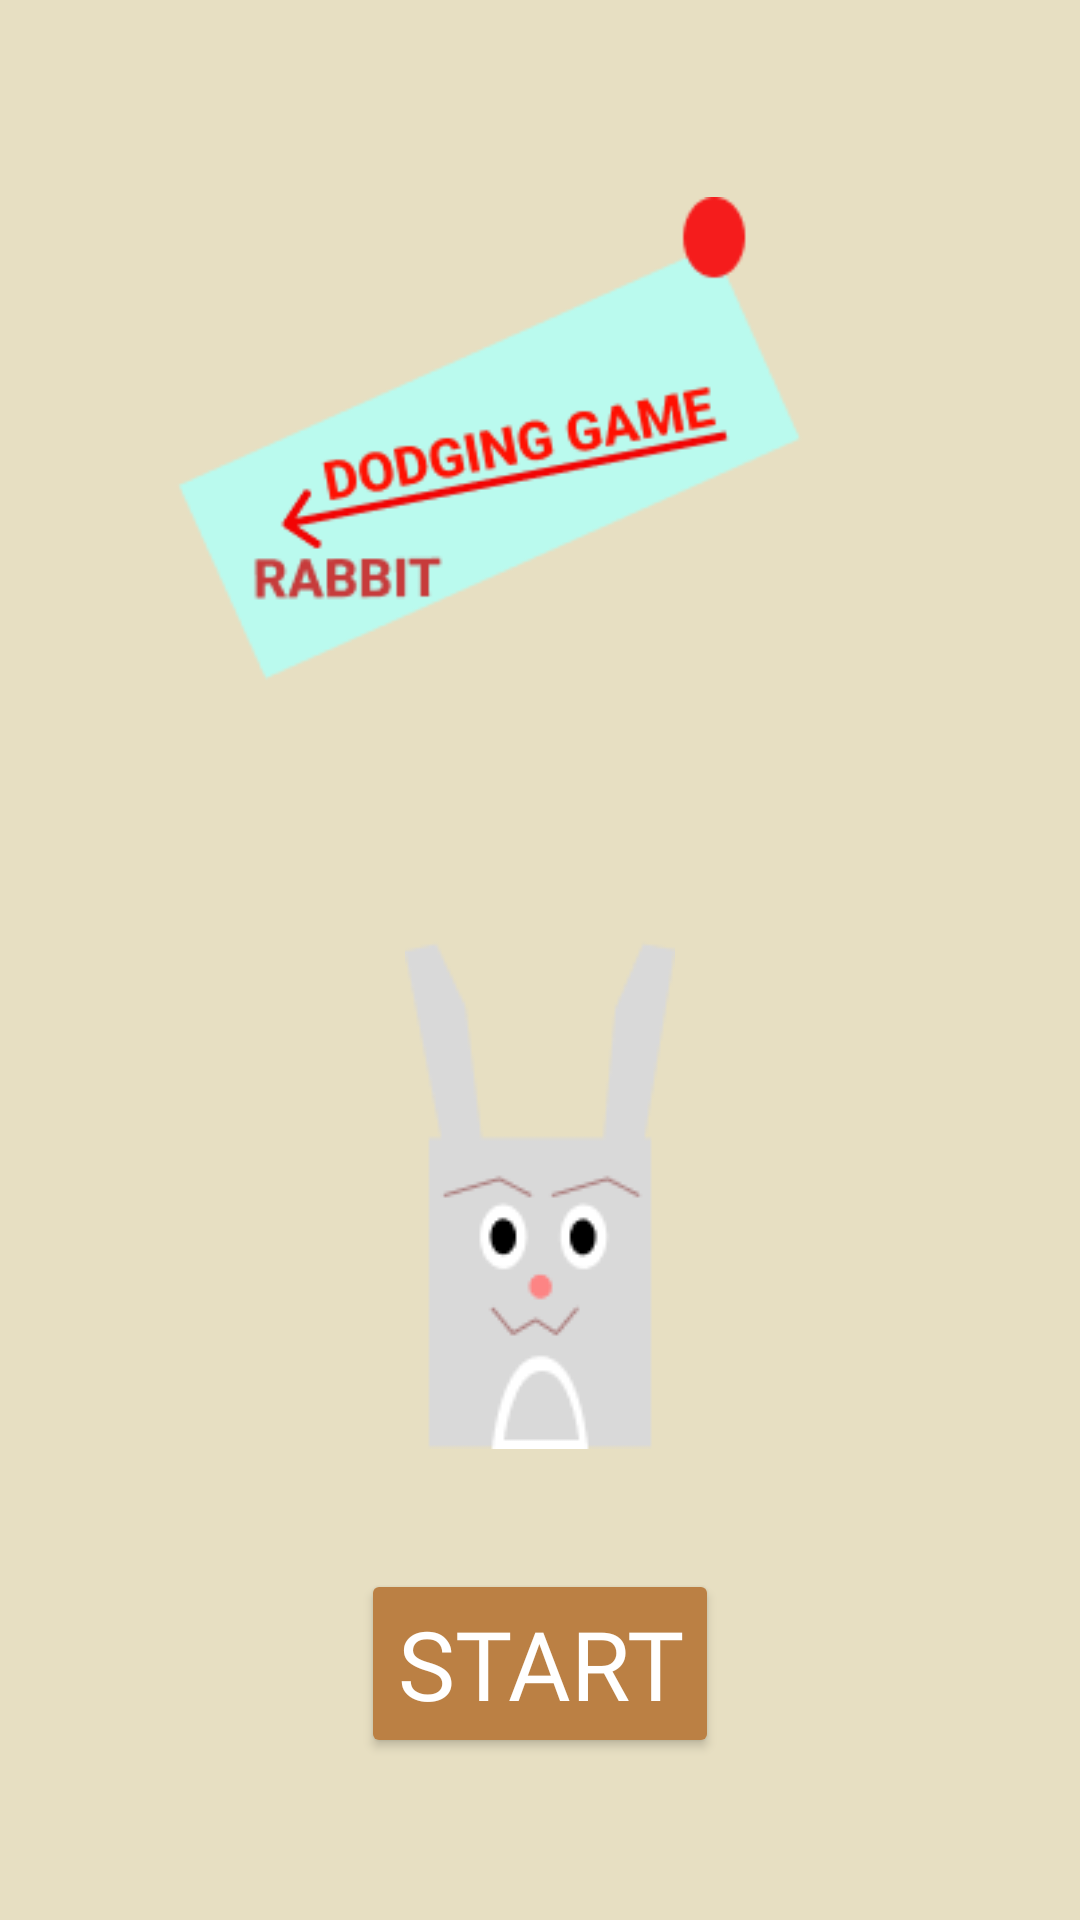

The Android layout XML behind this screen, and the referenced resources:
<!-- AndroidManifest.xml: application theme Theme.DodgingGameRabbit -->
<!-- res/layout/activity_main.xml -->
<?xml version="1.0" encoding="utf-8"?>
<LinearLayout xmlns:android="http://schemas.android.com/apk/res/android"
    xmlns:app="http://schemas.android.com/apk/res-auto"
    xmlns:tools="http://schemas.android.com/tools"
    android:layout_width="match_parent"
    android:layout_height="match_parent"
    android:orientation="vertical"
    android:background="#e7dfc2"
    android:gravity="center"
    tools:context=".MainActivity">

<ImageView
    android:layout_width="wrap_content"
    android:layout_height="wrap_content"
    app:srcCompat="@drawable/game_title"/>

    <ImageView
        android:layout_width="wrap_content"
        android:layout_height="wrap_content"
        app:srcCompat="@drawable/rabbit"
        android:layout_marginTop="40dp"
        android:layout_marginBottom="40dp"

        />
    <Button
        android:layout_width="wrap_content"
        android:layout_height="wrap_content"
        android:text="Start"
        android:fontFamily="@font/kenney_blocks"
        android:textSize="32sp"
        android:textColor="@color/white"
        android:backgroundTint="#bb8044"
        android:onClick="startGame"/>




</LinearLayout>
<!-- resources referenced by this layout -->
<resources>
  <!-- drawable game_title: png bitmap (drawable-v24, 8445 bytes) -->
  <!-- drawable rabbit: png bitmap (drawable-v24, 3557 bytes) -->
  <style name="Theme.DodgingGameRabbit" parent="Theme.MaterialComponents.DayNight.DarkActionBar">
          
          <item name="colorPrimary">@color/purple_500</item>
          <item name="colorPrimaryVariant">@color/purple_700</item>
          <item name="colorOnPrimary">@color/white</item>
          
          <item name="colorSecondary">@color/teal_200</item>
          <item name="colorSecondaryVariant">@color/teal_700</item>
          <item name="colorOnSecondary">@color/black</item>
          
          <item name="android:statusBarColor">?attr/colorPrimaryVariant</item>
          
      </style>
  <!-- not gathered from this repository: default colours our renderer supplied (Android Studio template values) -->
  <color name="purple_500">#FF6200EE</color>
  <color name="purple_700">#FF3700B3</color>
  <color name="teal_200">#FF03DAC5</color>
  <color name="teal_700">#FF018786</color>
  <color name="black">#FF000000</color>
  <color name="white">#FFFFFFFF</color>
</resources>
